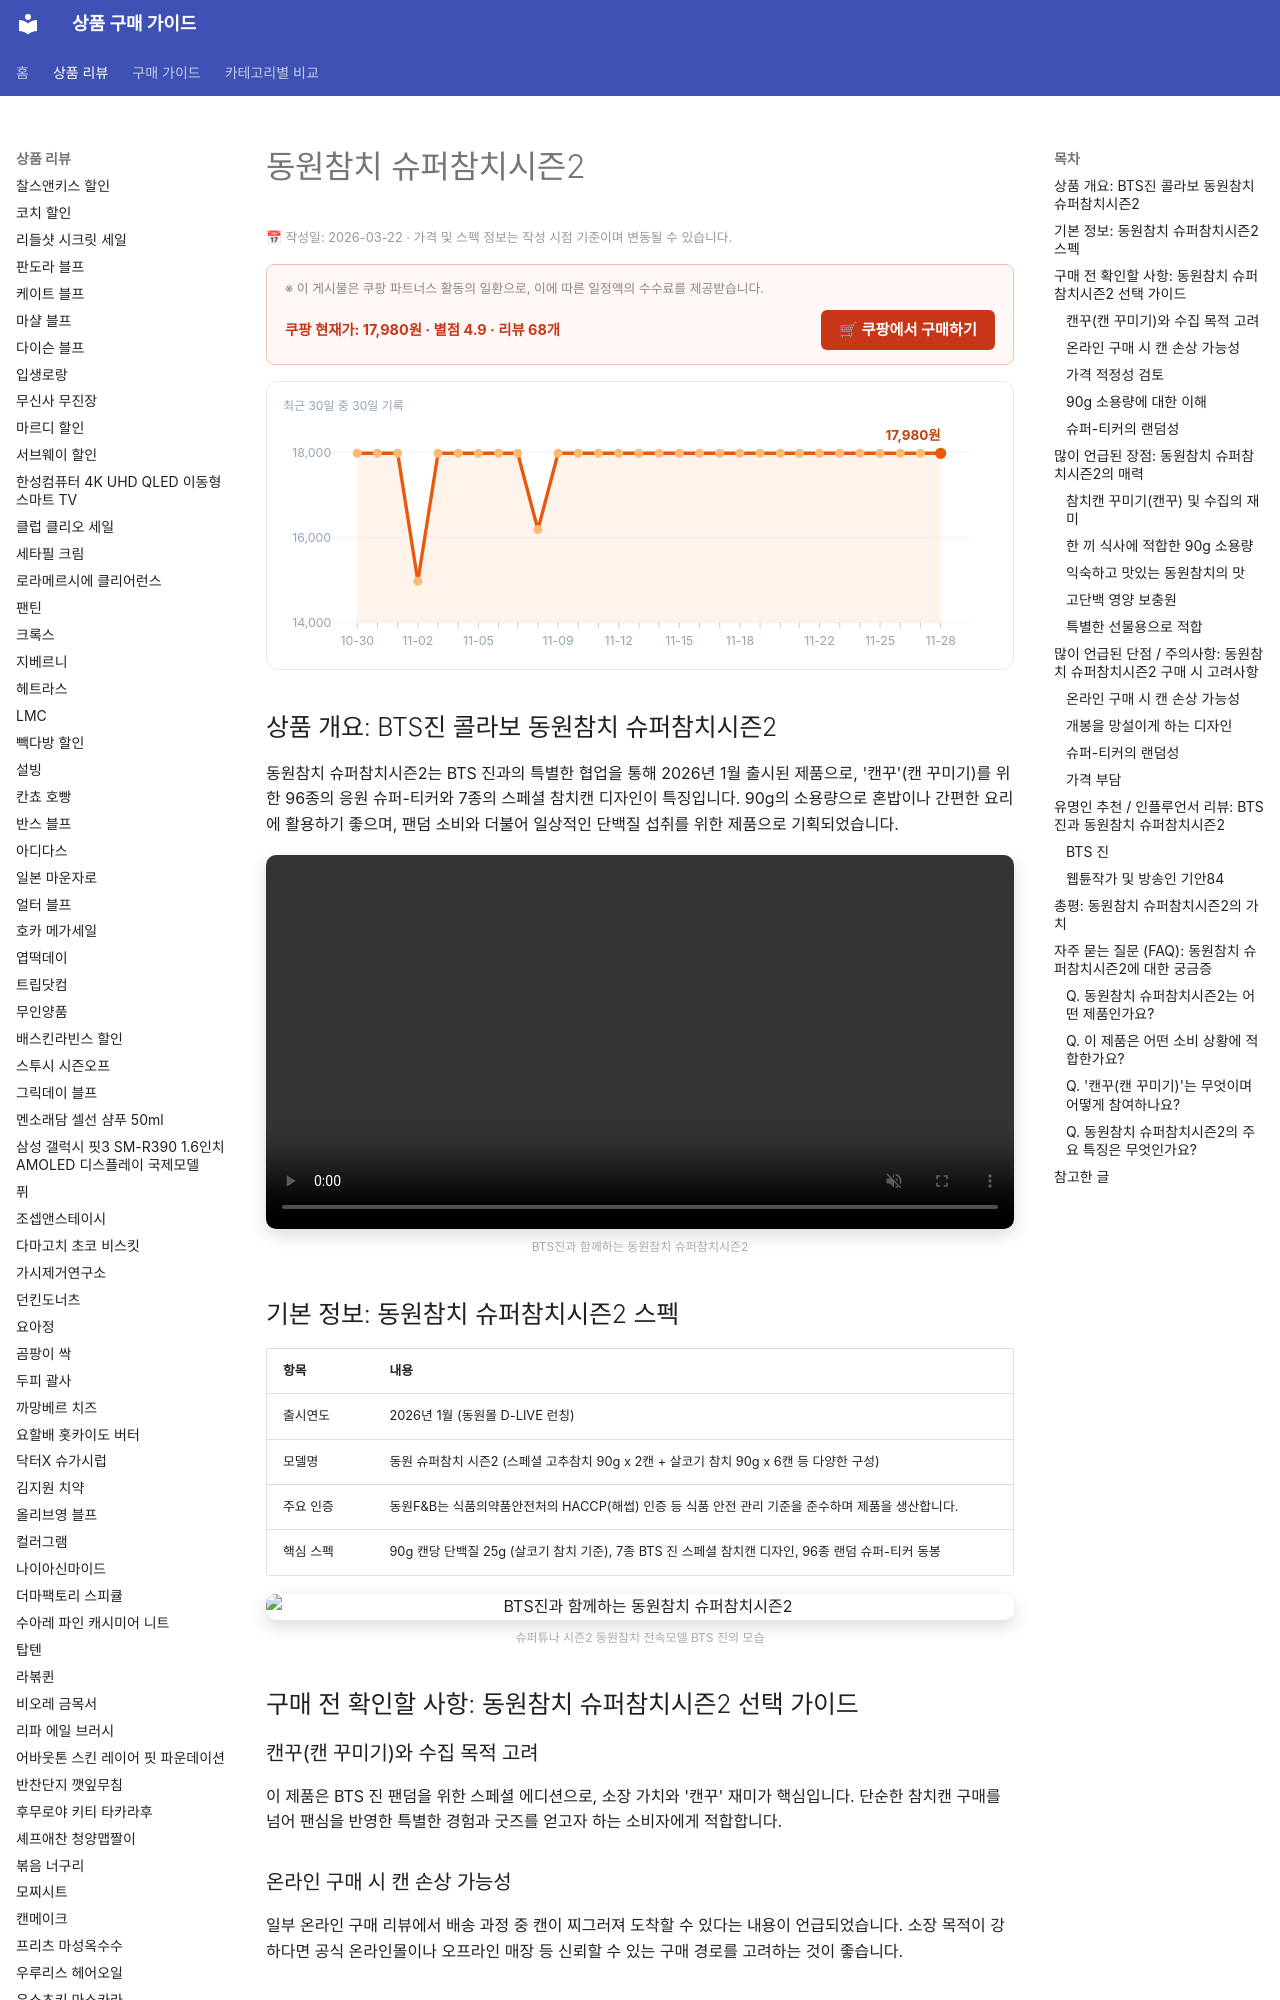

repository: buysense/product-research-wiki · page: products/동원참치-슈퍼참치시즌2/index.html · generator: mkdocs

---
image: https://img.dongwonmall.com/dwmall/mobile/images/event/250725_tuna/gif_750px_03_02.gif
title: BTS진과 함께하는 동원참치 슈퍼참치시즌2 구매 가이드
date: 2026-03-22
description: 동원참치 슈퍼참치시즌2는 BTS 진과의 특별한 협업을 통해 2026년 1월 출시된 제품으로, '캔꾸'(캔 꾸미기)를 위한 96종의 응원 슈퍼-티커와 7종의 스페셜 참치캔 디자인이 특징입니다. 90g의 소용량으로 혼밥이나 간편한 요리에 활용하기 좋...
contentUpdated: 2026-03-22
---
<!-- bs:jsonld -->
<script type="application/ld+json">
{
  "@context": "https://schema.org",
  "@type": "Product",
  "name": "동원참치-슈퍼참치시즌2",
  "offers": {
    "@type": "Offer",
    "priceCurrency": "KRW",
    "price": "17980",
    "url": "https://link.coupang.com/a/d9qtGB",
    "availability": "https://schema.org/InStock",
    "priceValidUntil": "2026-12-05"
  },
  "aggregateRating": {
    "@type": "AggregateRating",
    "ratingValue": 4.9,
    "reviewCount": 68,
    "bestRating": 5,
    "worstRating": 1
  }
}
</script>
